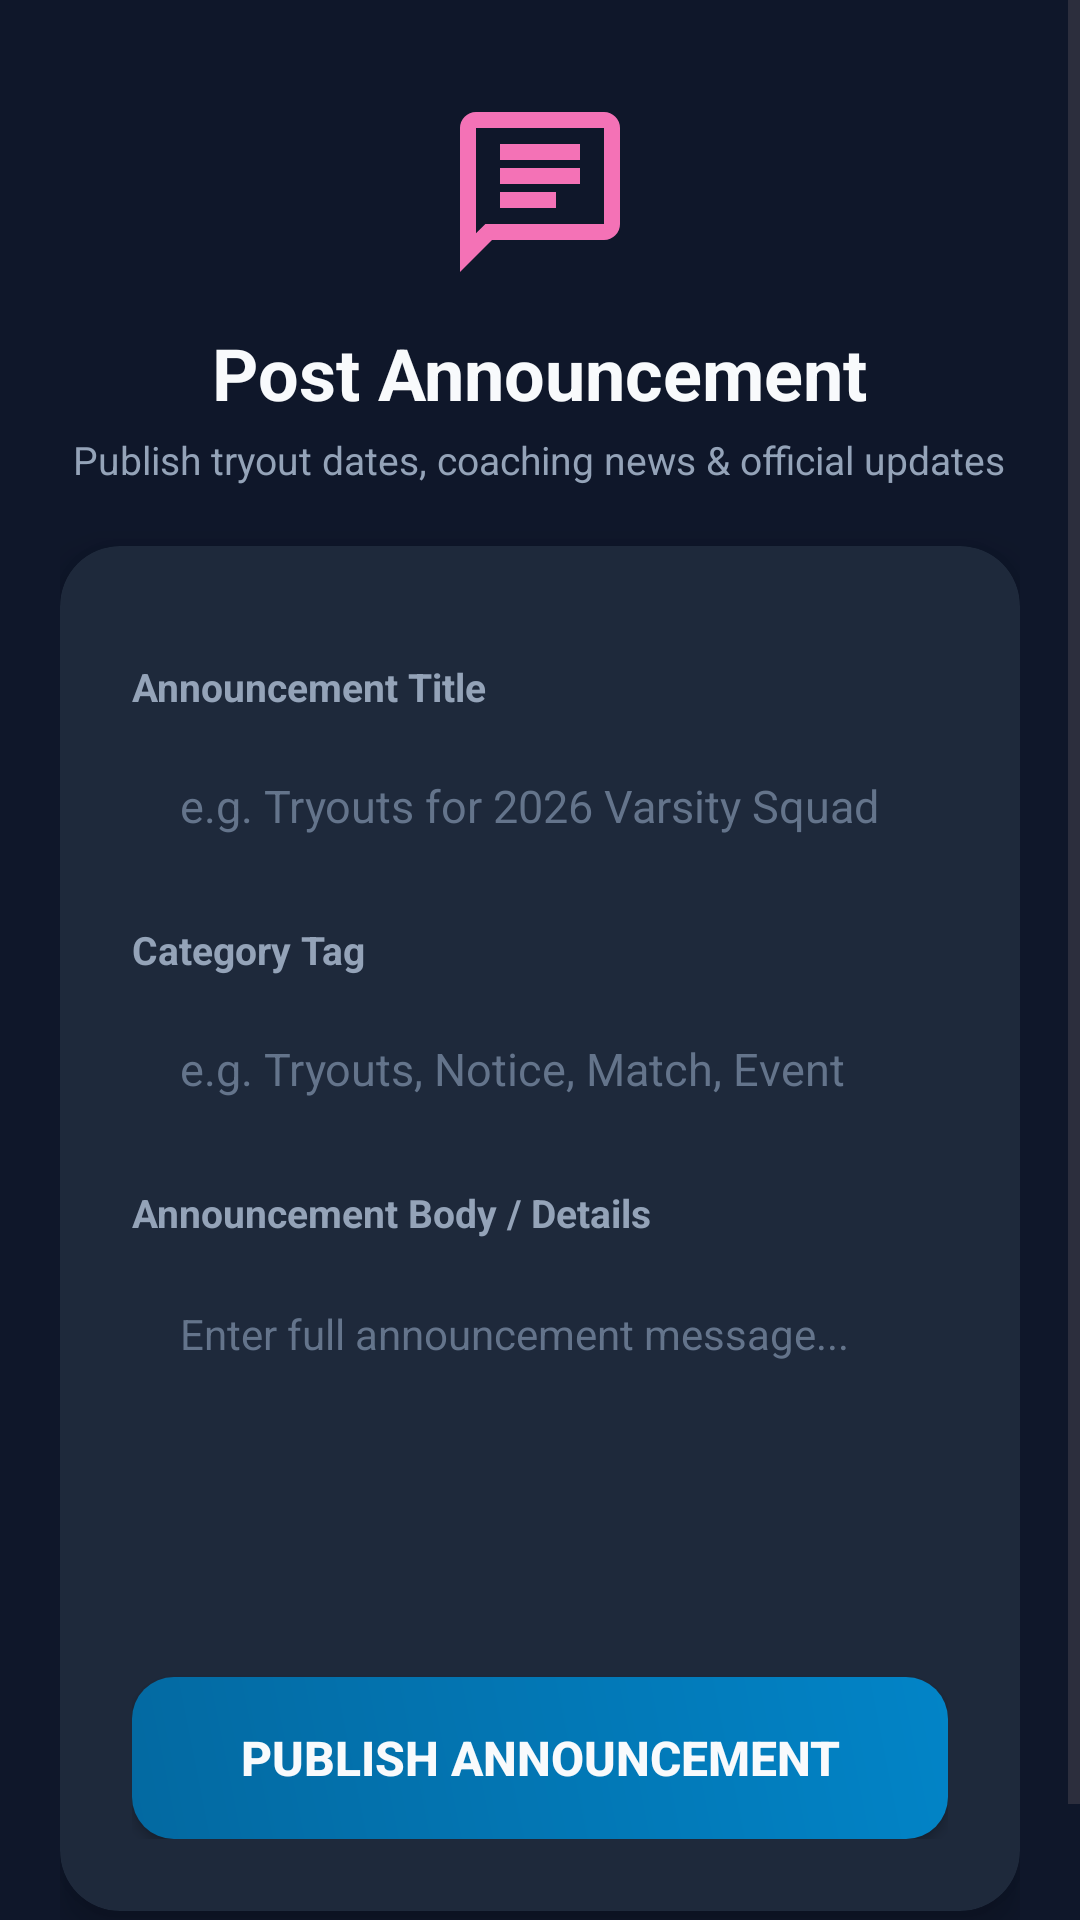

Here is an Android app screen rendered from its layout file. Give the layout XML and the strings, colors and styles it references.
<!-- AndroidManifest.xml: application theme Theme.Linearlayout2 -->
<!-- res/layout/activity_post_announcement.xml -->
<?xml version="1.0" encoding="utf-8"?>
<ScrollView xmlns:android="http://schemas.android.com/apk/res/android"
    xmlns:app="http://schemas.android.com/apk/res-auto"
    xmlns:tools="http://schemas.android.com/tools"
    android:id="@+id/main"
    android:layout_width="match_parent"
    android:layout_height="match_parent"
    android:background="@color/bg_main"
    android:fillViewport="true"
    tools:context=".PostAnnouncementActivity">

    <LinearLayout
        android:layout_width="match_parent"
        android:layout_height="wrap_content"
        android:gravity="center_horizontal"
        android:orientation="vertical"
        android:padding="20dp">

        <ImageView
            android:layout_width="64dp"
            android:layout_height="64dp"
            android:layout_marginTop="12dp"
            android:src="@drawable/ic_announcement"
            app:tint="#F472B6" />

        <TextView
            android:layout_width="wrap_content"
            android:layout_height="wrap_content"
            android:layout_marginTop="12dp"
            android:text="Post Announcement"
            android:textColor="@color/text_primary"
            android:textSize="24sp"
            android:textStyle="bold" />

        <TextView
            android:layout_width="wrap_content"
            android:layout_height="wrap_content"
            android:layout_marginTop="4dp"
            android:text="Publish tryout dates, coaching news &amp; official updates"
            android:textColor="@color/text_secondary"
            android:textSize="13sp" />

        <androidx.cardview.widget.CardView
            android:layout_width="match_parent"
            android:layout_height="wrap_content"
            android:layout_marginTop="20dp"
            android:layout_marginBottom="24dp"
            app:cardBackgroundColor="@color/bg_card"
            app:cardCornerRadius="20dp"
            app:cardElevation="8dp">

            <LinearLayout
                android:layout_width="match_parent"
                android:layout_height="wrap_content"
                android:orientation="vertical"
                android:padding="24dp">

                <TextView
                    android:layout_width="wrap_content"
                    android:layout_height="wrap_content"
                    android:layout_marginTop="14dp"
                    android:text="Announcement Title"
                    android:textColor="@color/text_secondary"
                    android:textSize="13sp"
                    android:textStyle="bold" />

                <EditText
                    android:id="@+id/editAnnTitle"
                    android:layout_width="match_parent"
                    android:layout_height="50dp"
                    android:layout_marginTop="6dp"
                    android:background="@drawable/bg_input_field"
                    android:hint="e.g. Tryouts for 2026 Varsity Squad"
                    android:inputType="textCapSentences"
                    android:paddingStart="16dp"
                    android:paddingEnd="16dp"
                    android:textColor="@color/text_primary"
                    android:textColorHint="@color/text_muted"
                    android:textSize="15sp" />

                <TextView
                    android:layout_width="wrap_content"
                    android:layout_height="wrap_content"
                    android:layout_marginTop="14dp"
                    android:text="Category Tag"
                    android:textColor="@color/text_secondary"
                    android:textSize="13sp"
                    android:textStyle="bold" />

                <EditText
                    android:id="@+id/editAnnCategory"
                    android:layout_width="match_parent"
                    android:layout_height="50dp"
                    android:layout_marginTop="6dp"
                    android:background="@drawable/bg_input_field"
                    android:hint="e.g. Tryouts, Notice, Match, Event"
                    android:inputType="textCapWords"
                    android:paddingStart="16dp"
                    android:paddingEnd="16dp"
                    android:textColor="@color/text_primary"
                    android:textColorHint="@color/text_muted"
                    android:textSize="15sp" />

                <TextView
                    android:layout_width="wrap_content"
                    android:layout_height="wrap_content"
                    android:layout_marginTop="14dp"
                    android:text="Announcement Body / Details"
                    android:textColor="@color/text_secondary"
                    android:textSize="13sp"
                    android:textStyle="bold" />

                <EditText
                    android:id="@+id/editAnnContent"
                    android:layout_width="match_parent"
                    android:layout_height="120dp"
                    android:layout_marginTop="6dp"
                    android:background="@drawable/bg_input_field"
                    android:gravity="top|start"
                    android:hint="Enter full announcement message..."
                    android:inputType="textMultiLine"
                    android:padding="16dp"
                    android:textColor="@color/text_primary"
                    android:textColorHint="@color/text_muted"
                    android:textSize="14sp" />

                <ProgressBar
                    android:id="@+id/postAnnProgress"
                    android:layout_width="wrap_content"
                    android:layout_height="wrap_content"
                    android:layout_gravity="center"
                    android:layout_marginTop="16dp"
                    android:visibility="gone" />

                <Button
                    android:id="@+id/btnPostAnn"
                    android:layout_width="match_parent"
                    android:layout_height="54dp"
                    android:layout_marginTop="20dp"
                    android:background="@drawable/bg_button_gradient"
                    android:text="PUBLISH ANNOUNCEMENT"
                    android:textColor="@color/text_primary"
                    android:textSize="16sp"
                    android:textStyle="bold"
                    app:backgroundTint="@null" />

            </LinearLayout>

        </androidx.cardview.widget.CardView>

    </LinearLayout>

</ScrollView>
<!-- resources referenced by this layout -->
<resources>
  <color name="bg_card">#1E293B</color>
  <color name="bg_main">#0F172A</color>
  <color name="text_muted">#64748B</color>
  <color name="text_primary">#F8FAFC</color>
  <color name="text_secondary">#94A3B8</color>
  <!-- drawable bg_button_gradient (drawable) -->
  <?xml version="1.0" encoding="utf-8"?>
  <shape xmlns:android="http://schemas.android.com/apk/res/android"
      android:shape="rectangle">
      <gradient
          android:angle="45"
          android:endColor="#0284C7"
          android:startColor="#0369A1" />
      <corners android:radius="14dp" />
  </shape>
  <!-- drawable ic_announcement (drawable) -->
  <vector xmlns:android="http://schemas.android.com/apk/res/android"
      android:width="24dp"
      android:height="24dp"
      android:viewportWidth="24"
      android:viewportHeight="24">
      <path
          android:fillColor="#F472B6"
          android:pathData="M20,2H4A2,2 0 0,0 2,4V22L6,18H20A2,2 0 0,0 22,16V4A2,2 0 0,0 20,2M20,16H5.17L4,17.17V4H20V16M7,9H17V11H7V9M7,6H17V8H7V6M7,12H14V14H7V12Z"/>
  </vector>
  <style name="Theme.Linearlayout2" parent="Base.Theme.Linearlayout2" />
  <style name="Base.Theme.Linearlayout2" parent="Theme.Material3.DayNight.NoActionBar">
          <item name="colorPrimary">@color/primary_accent</item>
          <item name="android:statusBarColor">@color/bg_main</item>
          <item name="android:windowBackground">@color/bg_main</item>
          <item name="windowActionBar">false</item>
          <item name="windowNoTitle">true</item>
      </style>
  <color name="primary_accent">#0284C7</color>
</resources>
